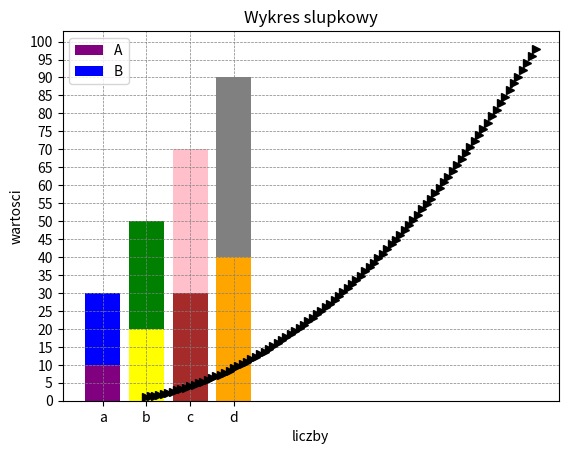
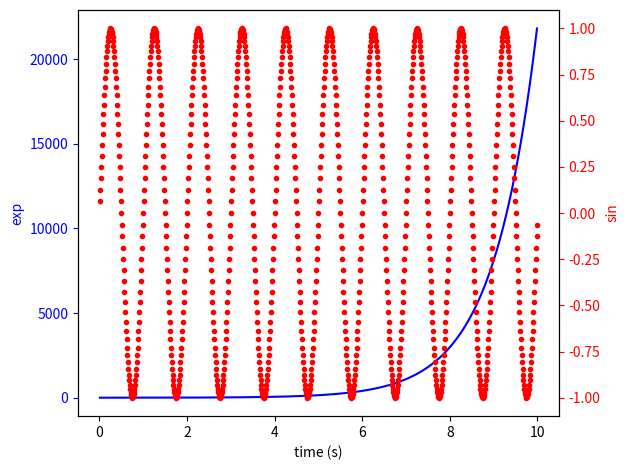

Python code for these plots, in order:
import numpy as np
import time
import pandas as pd
import matplotlib.pyplot as plt
start_time = time.time()
my_arr = np.arange(1000000)
my_list = list(range(1000000))
start_time = time.time()
my_arr2 = my_arr * 2
print("--- %s seconds ---" % (time.time() - start_time))
start_time = time.time()
my_list2 = [x * 2 for x in my_list]
print("--- %s seconds ---" % (time.time() - start_time))


a = np.array([[1, 2, 3, 4], [5, 6, 7, 8], [9, 10, 11, 12]])
print("a")
print(a)
print("r1")
r1 = np.delete(a, 1, axis=1)
print(r1)
print("r2")
r2 = np.delete(a, 2, axis=0)
print(r2)


tab = np.array(np.arange(0,110,10))

for i in range(len(tab)):
    tab[i] = tab[i]**2
print(tab)


x = ['a', 'b','c','d']

A = [10,20,30,40]
B = [20,30,40,50]

x1 = np.arange(1,10,0.1)
y = x1**2

plt.bar(x, A, color=['purple','yellow','brown','orange'], label='A')
plt.bar(x, B, bottom=A, color=['blue','green','pink','grey'],label='B')
plt.plot(x1,y, marker='>', color='black', linestyle=':')


plt.yticks(np.arange(0,105,5))
plt.xlabel("liczby")
plt.ylabel('wartosci')
plt.title('Wykres slupkowy')
plt.grid(True, which='both', color='gray', linewidth=0.5, linestyle='--')
plt.legend()
plt.show()

fig, ax1 = plt.subplots()
t = np.arange(0.01, 10.0, 0.01)
s1 = np.exp(t)
ax1.plot(t, s1, 'b-')
ax1.set_xlabel('time (s)')

ax1.set_ylabel('exp', color='b')
ax1.tick_params('y', colors='b')

ax2 = ax1.twinx()
s2 = np.sin(2 * np.pi * t)
ax2.plot(t, s2, 'r.')
ax2.set_ylabel('sin', color='r')
ax2.tick_params('y', colors='r')

fig.tight_layout()
plt.show()